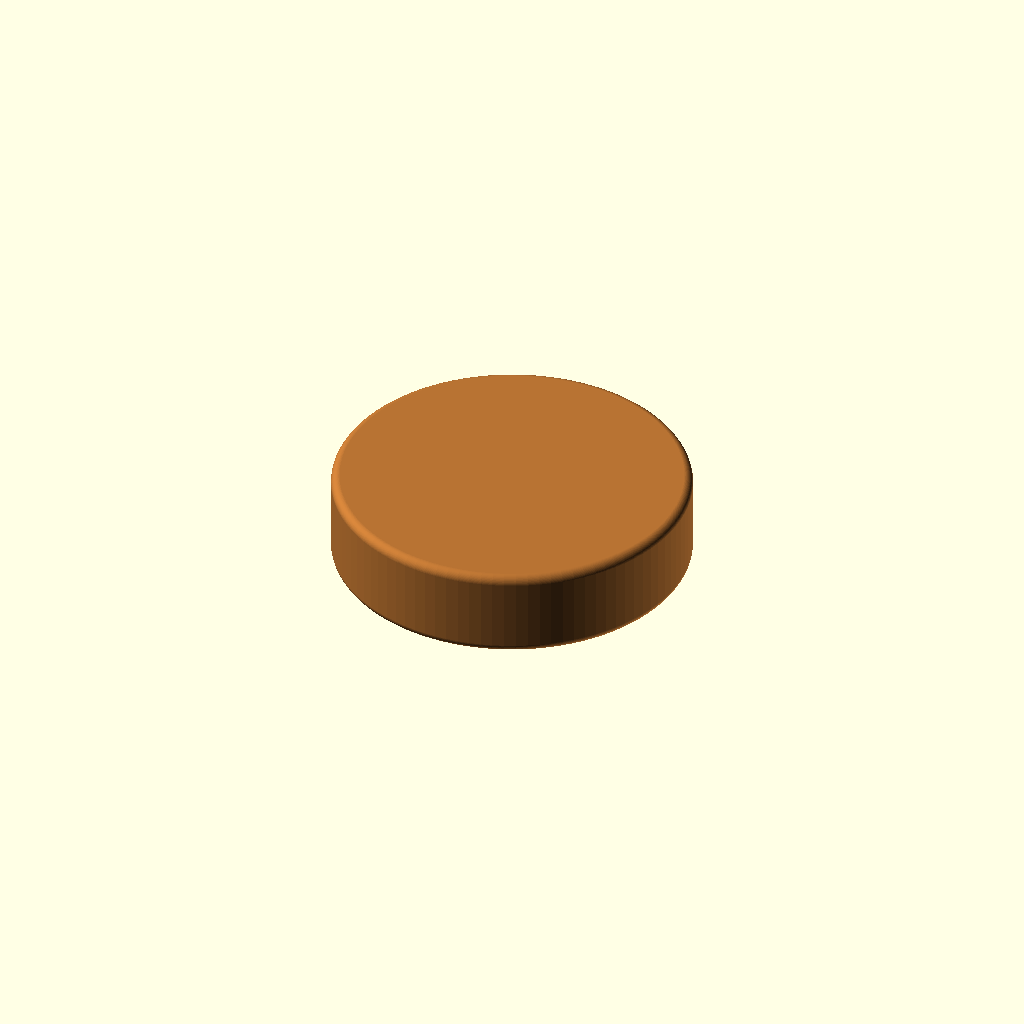
Cell 1: rendered with the file's own defaults.
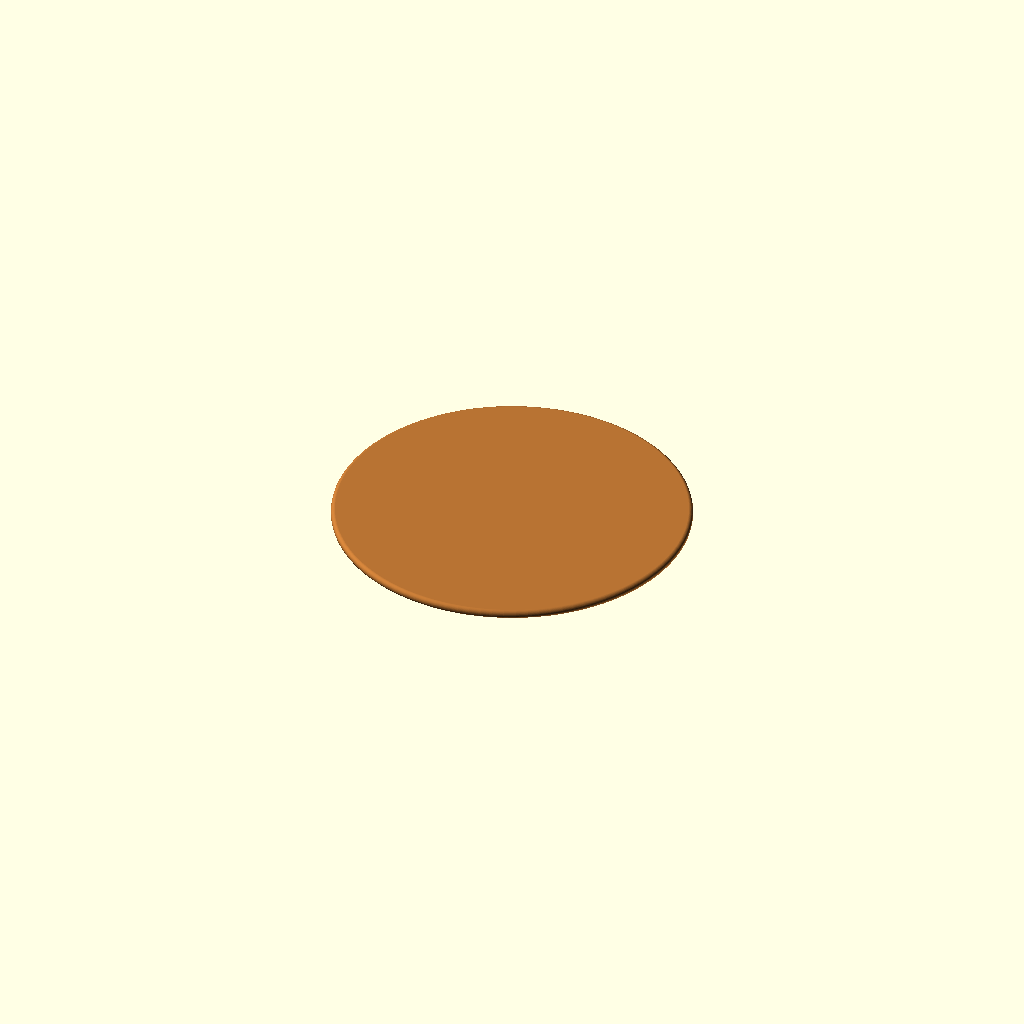
Cell 2 — height_mm set to 0.5, the other parameters unchanged.
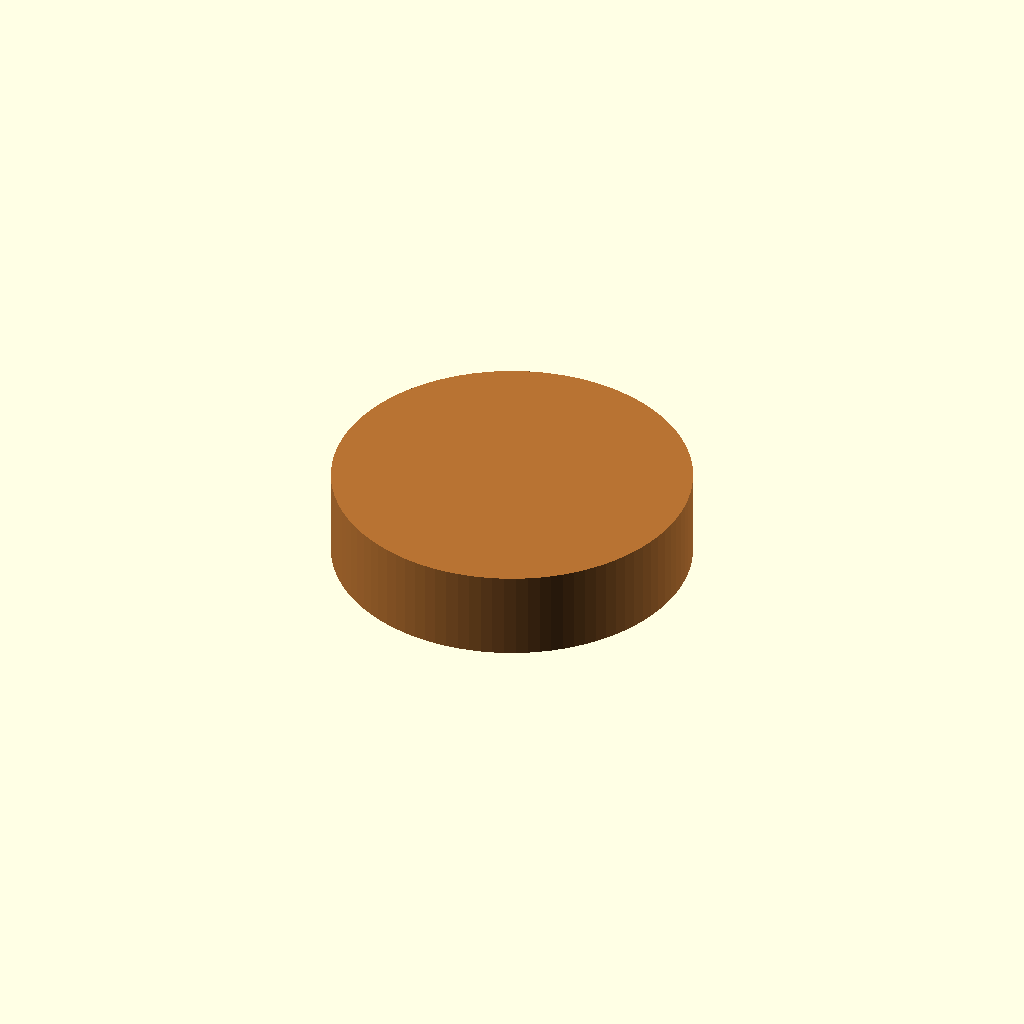
Cell 3 — edge_radius_mm set to 0, the other parameters unchanged.
One fixed orthographic camera (rotation 55°, 0°, 25°; colour scheme Cornfield) for every cell.
Source of the model, results/nopscadlib/ablations/no_verification/scad/magnet__MAG5x8.scad:
// Parameters
magnet_type = 0; //[0:10:1]
outer_diameter_mm = 20; //[10:40:1]
height_mm = 5; //[2.5:10:0.5]
inner_diameter_mm = 0; //[0:20:1]
edge_radius_mm = 0.5; //[0:2:0.1]
bore_clearance_mm = 0.2; //[0:1:0.05]

$fn = 96;

// Magnet - complete geometry (single connected solid)
module magnet() {
    od = max(0.01, outer_diameter_mm);
    h  = max(0.01, height_mm);

    // Clamp edge radius so it can't erase the body
    er = max(0, min(edge_radius_mm, min(od/2 - 0.01, h/2 - 0.01)));

    // Clamp bore so it can't remove the entire magnet
    id_req = max(0, inner_diameter_mm);
    id_eff = min(id_req, od - 2*max(0.01, er) - 0.02);

    // Small epsilon to ensure robust booleans
    eps = 0.02;

    color([0.72, 0.45, 0.2])
    difference() {
        // Rounded-edge disk (or plain cylinder if er==0)
        if (er > 0) {
            minkowski() {
                cylinder(r=od/2 - er, h=h - 2*er, center=true);
                sphere(r=er);
            }
        } else {
            cylinder(r=od/2, h=h, center=true);
        }

        // Optional center bore
        if (id_eff > 0) {
            cylinder(r=id_eff/2 + bore_clearance_mm,
                     h=h + 2*(bore_clearance_mm + eps),
                     center=true);
        }
    }
}

// Assembly
module assembly() {
    magnet();
}

assembly();
Parameter table extracted from the source (name, type, default, range or options):
magnet_type: number, default 0, range 0 to 1, step 10
outer_diameter_mm: number, default 20, range 1 to 10, step 40
height_mm: number, default 5, range 0.5 to 2.5, step 10
inner_diameter_mm: number, default 0, range 0 to 1, step 20
edge_radius_mm: number, default 0.5, range 0 to 0.1, step 2
bore_clearance_mm: number, default 0.2, range 0 to 0.05, step 1
